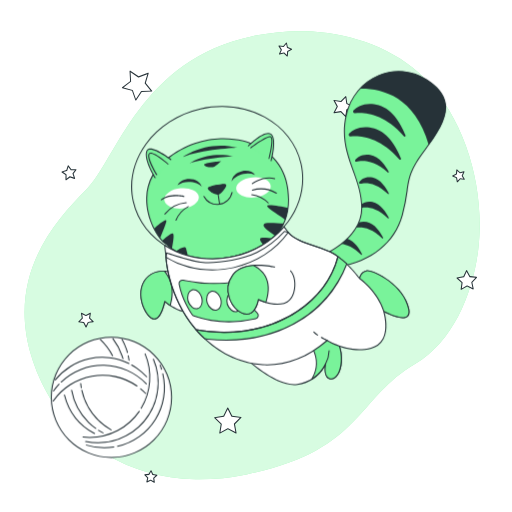
t = 0.00 s
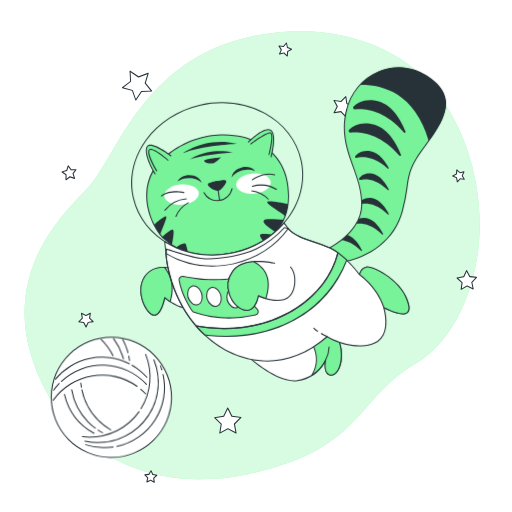
t = 0.28 s
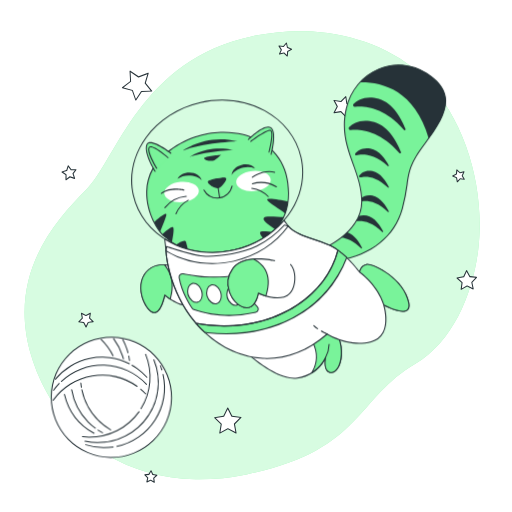
t = 0.47 s
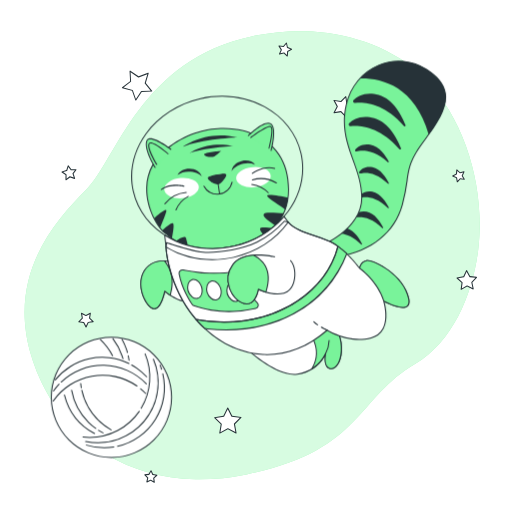
t = 0.75 s
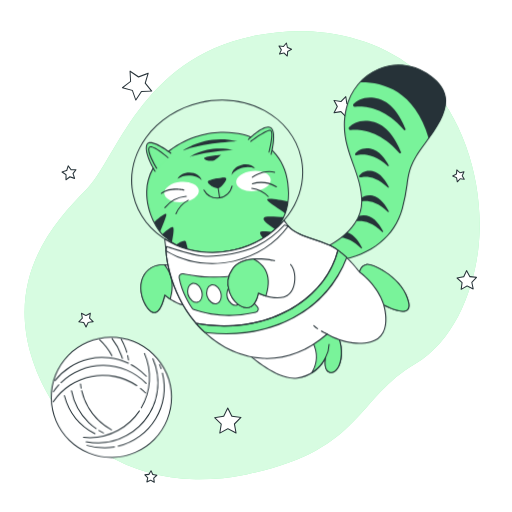
t = 1.03 s
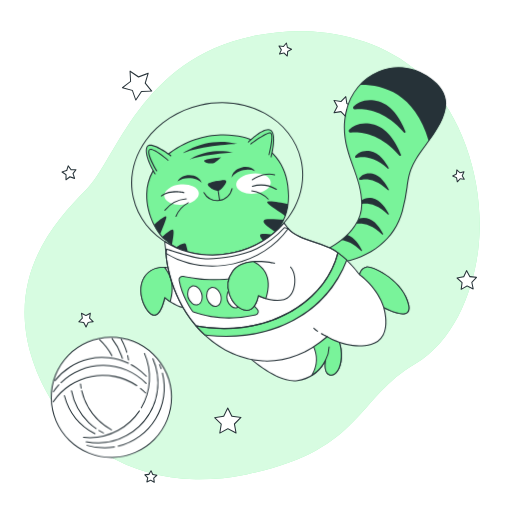
t = 1.22 s

The animated SVG that drew these frames (rendered in a browser with its animation timeline set to each time). Animation: 2 CSS @keyframes rules; one cycle of 1.50 s, repeats indefinitely.

<svg class="animated" id="freepik_stories-cat-astronaut" xmlns="http://www.w3.org/2000/svg" viewBox="0 0 500 500" version="1.1" xmlns:xlink="http://www.w3.org/1999/xlink" xmlns:svgjs="http://svgjs.com/svgjs"><style>svg#freepik_stories-cat-astronaut:not(.animated) .animable {opacity: 0;}svg#freepik_stories-cat-astronaut.animated #freepik--Cat--inject-47 {animation: 1.5s Infinite  linear floating;animation-delay: 0s;}svg#freepik_stories-cat-astronaut.animated #freepik--Yarn--inject-47 {animation: 1.5s Infinite  linear wind;animation-delay: 0s;}            @keyframes floating {                0% {                    opacity: 1;                    transform: translateY(0px);                }                50% {                    transform: translateY(-10px);                }                100% {                    opacity: 1;                    transform: translateY(0px);                }            }                    @keyframes wind {                0% {                    transform: rotate( 0deg );                }                25% {                    transform: rotate( 1deg );                }                75% {                    transform: rotate( -1deg );                }            }        </style><g id="freepik--background-simple--inject-47" class="animable" style="transform-origin: 246.23px 249.217px;"><path d="M467.05,243.37c-4.91,41.6-23.91,90-61.85,112.21-57.33,33.58-52.53,85.24-164.43,107.7A230.34,230.34,0,0,1,191.15,468a191.22,191.22,0,0,1-24.35-2c-71.12-10.39-119-59.83-136.54-119.5C7.16,268,53.3,216.62,83.88,185.66s53-127.41,162.81-150.35a222.84,222.84,0,0,1,51-4.85c39.08,1,81.7,13.79,111.2,40.58q3.31,3,6.46,6.24C456.34,119.36,473.76,186.64,467.05,243.37Z" style="fill: rgb(121, 243, 154); transform-origin: 246.23px 249.217px;" id="elyxp899z5hb" class="animable"></path><g id="elm77e3bfz1s"><path d="M467.05,243.37c-4.91,41.6-23.91,90-61.85,112.21-57.33,33.58-52.53,85.24-164.43,107.7A230.34,230.34,0,0,1,191.15,468a191.22,191.22,0,0,1-24.35-2c-71.12-10.39-119-59.83-136.54-119.5C7.16,268,53.3,216.62,83.88,185.66s53-127.41,162.81-150.35a222.84,222.84,0,0,1,51-4.85c39.08,1,81.7,13.79,111.2,40.58q3.31,3,6.46,6.24C456.34,119.36,473.76,186.64,467.05,243.37Z" style="fill: rgb(255, 255, 255); opacity: 0.7; transform-origin: 246.23px 249.217px;" class="animable"></path></g></g><g id="freepik--Stars--inject-47" class="animable" style="transform-origin: 262.961px 256.487px;"><polygon points="144.68 71.59 141.84 81.22 148.16 89.03 138.12 89.3 132.65 97.73 129.29 88.26 119.58 85.67 127.55 79.54 127.02 69.51 135.3 75.19 144.68 71.59" style="fill: rgb(255, 255, 255); transform-origin: 133.87px 83.62px;" id="elyaxrv0lch2i" class="animable"></polygon><path d="M132.65,98.23h-.06a.51.51,0,0,1-.41-.33l-3.27-9.22-9.46-2.53a.51.51,0,0,1-.36-.39.52.52,0,0,1,.19-.49l7.76-6-.52-9.77a.53.53,0,0,1,.25-.47.51.51,0,0,1,.53,0l8.07,5.53,9.13-3.51a.5.5,0,0,1,.52.1.49.49,0,0,1,.14.51l-2.77,9.38,6.16,7.6a.5.5,0,0,1-.37.82l-9.78.27L133.07,98A.48.48,0,0,1,132.65,98.23Zm-12-12.78,8.73,2.33a.48.48,0,0,1,.34.32l3,8.51L137.7,89a.51.51,0,0,1,.41-.23l9-.24-5.69-7a.51.51,0,0,1-.09-.46l2.56-8.66-8.44,3.24a.48.48,0,0,1-.46-.06l-7.45-5.1.48,9a.5.5,0,0,1-.2.42Z" style="fill: rgb(38, 50, 56); transform-origin: 133.875px 83.5929px;" id="elgrnn79m5w6j" class="animable"></path><polygon points="344.79 104.08 338.68 107.1 337.7 113.84 332.94 108.96 326.22 110.12 329.4 104.08 326.22 98.05 332.94 99.2 337.7 94.32 338.68 101.07 344.79 104.08" style="fill: rgb(255, 255, 255); transform-origin: 335.505px 104.08px;" id="elrcmgb2plx98" class="animable"></polygon><path d="M337.7,114.34a.48.48,0,0,1-.36-.15l-4.57-4.69-6.46,1.11a.5.5,0,0,1-.53-.73l3.05-5.8-3.05-5.8a.49.49,0,0,1,0-.52.5.5,0,0,1,.49-.2l6.46,1.11L337.34,94a.5.5,0,0,1,.85.27l.94,6.49,5.88,2.9a.49.49,0,0,1,.28.44.5.5,0,0,1-.28.45l-5.88,2.9-.94,6.49a.5.5,0,0,1-.34.4A.39.39,0,0,1,337.7,114.34Zm-4.76-5.88a.55.55,0,0,1,.36.15l4.05,4.16.83-5.74a.52.52,0,0,1,.28-.38l5.2-2.57-5.2-2.56a.54.54,0,0,1-.28-.38l-.83-5.74-4.05,4.15a.49.49,0,0,1-.44.15l-5.72-1,2.7,5.13a.49.49,0,0,1,0,.47l-2.7,5.13,5.72-1Z" style="fill: rgb(38, 50, 56); transform-origin: 335.498px 104.099px;" id="elhyua2b8hubh" class="animable"></path><polygon points="465.37 270.84 460.77 275.64 462.12 282.15 456.13 279.26 450.36 282.56 451.25 275.97 446.34 271.5 452.88 270.31 455.61 264.26 458.76 270.11 465.37 270.84" style="fill: rgb(255, 255, 255); transform-origin: 455.855px 273.41px;" id="ele9dteali5k5" class="animable"></polygon><path d="M450.36,283.06a.47.47,0,0,1-.28-.09.51.51,0,0,1-.22-.48l.86-6.33L446,271.87a.49.49,0,0,1-.14-.51.48.48,0,0,1,.39-.35l6.28-1.14,2.63-5.82a.47.47,0,0,1,.43-.29.5.5,0,0,1,.46.26l3,5.62,6.35.7a.51.51,0,0,1,.42.33.5.5,0,0,1-.11.51l-4.42,4.62,1.3,6.25a.49.49,0,0,1-.18.49.51.51,0,0,1-.53.06l-5.75-2.77L450.61,283A.59.59,0,0,1,450.36,283.06Zm-2.94-11.25,4.17,3.79a.51.51,0,0,1,.16.44l-.76,5.58,4.89-2.79a.52.52,0,0,1,.47,0l5.07,2.45-1.14-5.52a.5.5,0,0,1,.13-.45l3.89-4.07-5.6-.61a.52.52,0,0,1-.38-.26l-2.67-5-2.32,5.14a.49.49,0,0,1-.36.29Z" style="fill: rgb(38, 50, 56); transform-origin: 455.843px 273.41px;" id="elzvqly8njzls" class="animable"></path><polygon points="235.33 407.66 228.95 413.98 230.53 422.82 222.55 418.7 214.64 422.94 216.09 414.08 209.61 407.86 218.49 406.5 222.4 398.42 226.43 406.44 235.33 407.66" style="fill: rgb(255, 255, 255); transform-origin: 222.47px 410.68px;" id="elha2zw4cghjl" class="animable"></polygon><path d="M214.64,423.44a.43.43,0,0,1-.29-.1.48.48,0,0,1-.21-.48l1.41-8.6-6.29-6a.51.51,0,0,1,.27-.86l8.62-1.31,3.8-7.85a.49.49,0,0,1,.44-.28.51.51,0,0,1,.46.27l3.91,7.79,8.64,1.19a.5.5,0,0,1,.28.85l-6.19,6.13,1.53,8.58a.49.49,0,0,1-.19.49.51.51,0,0,1-.53,0l-7.74-4-7.69,4.12A.46.46,0,0,1,214.64,423.44Zm-3.95-15.24,5.74,5.52a.49.49,0,0,1,.15.44L215.29,422l7-3.76a.5.5,0,0,1,.46,0l7.08,3.66-1.41-7.84a.54.54,0,0,1,.15-.45l5.66-5.6-7.89-1.09a.47.47,0,0,1-.38-.27l-3.58-7.11-3.47,7.17a.5.5,0,0,1-.38.27Z" style="fill: rgb(38, 50, 56); transform-origin: 222.47px 410.7px;" id="elwevdbrqdhj" class="animable"></path><polygon points="88.24 305.9 87.45 310.72 90.98 314.1 86.15 314.84 84.03 319.24 81.83 314.88 76.99 314.22 80.46 310.78 79.59 305.97 83.94 308.21 88.24 305.9" style="fill: rgb(255, 255, 255); transform-origin: 83.985px 312.57px;" id="elnik1a5x39h8" class="animable"></polygon><path d="M84,319.74a.49.49,0,0,1-.45-.27l-2.08-4.13-4.58-.63a.5.5,0,0,1-.41-.34.49.49,0,0,1,.13-.51l3.28-3.25-.82-4.55a.5.5,0,0,1,.72-.53l4.11,2.11L88,305.46a.49.49,0,0,1,.52,0,.5.5,0,0,1,.21.49L88,310.54l3.34,3.2a.51.51,0,0,1-.27.86l-4.57.7-2,4.16a.51.51,0,0,1-.45.28Zm-6-5.88,3.84.52a.54.54,0,0,1,.38.28L84,318.11l1.68-3.48a.51.51,0,0,1,.38-.28l3.82-.59-2.79-2.68a.51.51,0,0,1-.15-.44l.63-3.82-3.42,1.83a.47.47,0,0,1-.46,0l-3.44-1.77.68,3.81a.48.48,0,0,1-.14.44Z" style="fill: rgb(38, 50, 56); transform-origin: 83.9714px 312.563px;" id="elylwwxjb1ei" class="animable"></path><polygon points="150.67 470.94 147.12 468.89 143.43 470.65 144.28 466.65 141.47 463.67 145.54 463.25 147.5 459.65 149.16 463.39 153.19 464.15 150.14 466.88 150.67 470.94" style="fill: rgb(255, 255, 255); transform-origin: 147.33px 465.295px;" id="el9quvoag8lhv" class="animable"></polygon><path d="M150.67,471.45a.55.55,0,0,1-.25-.07l-3.32-1.92-3.46,1.64a.49.49,0,0,1-.53-.06.5.5,0,0,1-.17-.49l.8-3.75L141.1,464a.5.5,0,0,1-.1-.52.48.48,0,0,1,.41-.32l3.81-.4,1.84-3.37a.55.55,0,0,1,.46-.26.5.5,0,0,1,.43.3l1.56,3.5,3.77.71a.49.49,0,0,1,.24.86l-2.85,2.56.49,3.8a.5.5,0,0,1-.49.57Zm-3.55-3.06a.52.52,0,0,1,.25.07L150,470l-.4-3.05a.52.52,0,0,1,.16-.44l2.3-2.06-3-.56a.52.52,0,0,1-.37-.29l-1.25-2.82L146,463.49a.53.53,0,0,1-.39.26l-3.07.32,2.12,2.23a.5.5,0,0,1,.13.45l-.64,3,2.78-1.33A.54.54,0,0,1,147.12,468.39Z" style="fill: rgb(38, 50, 56); transform-origin: 147.331px 465.29px;" id="eld9m0x9evup" class="animable"></path><polygon points="72.85 174.21 68.29 172.66 64.42 175.54 64.49 170.72 60.55 167.94 65.15 166.51 66.58 161.91 69.37 165.84 74.18 165.78 71.3 169.64 72.85 174.21" style="fill: rgb(255, 255, 255); transform-origin: 67.365px 168.725px;" id="elh4jaooak58f" class="animable"></polygon><path d="M64.42,176a.59.59,0,0,1-.22,0,.52.52,0,0,1-.28-.46L64,171l-3.72-2.63a.51.51,0,0,1-.2-.49.5.5,0,0,1,.34-.4l4.35-1.35,1.36-4.35a.47.47,0,0,1,.4-.34.47.47,0,0,1,.48.2l2.63,3.72,4.56-.06a.5.5,0,0,1,.4.8l-2.72,3.65,1.46,4.32a.48.48,0,0,1-.12.51.5.5,0,0,1-.51.12l-4.32-1.46-3.65,2.72A.45.45,0,0,1,64.42,176Zm-2.75-7.92,3.1,2.19a.51.51,0,0,1,.22.42l0,3.8,3-2.27a.47.47,0,0,1,.46-.07l3.6,1.22-1.22-3.61a.51.51,0,0,1,.07-.46l2.28-3.05-3.81.05a.47.47,0,0,1-.41-.21L66.76,163l-1.13,3.64a.5.5,0,0,1-.33.33Z" style="fill: rgb(38, 50, 56); transform-origin: 67.3868px 168.722px;" id="elmp9mj0r7jul" class="animable"></path><polygon points="453.39 175.06 449.33 174.53 446.59 177.58 445.84 173.55 442.1 171.89 445.7 169.93 446.12 165.86 449.1 168.67 453.1 167.82 451.34 171.52 453.39 175.06" style="fill: rgb(255, 255, 255); transform-origin: 447.745px 171.72px;" id="el88t3tvp1l17" class="animable"></polygon><path d="M446.59,178.08l-.13,0a.51.51,0,0,1-.36-.39l-.7-3.77-3.5-1.55a.5.5,0,0,1-.3-.44.49.49,0,0,1,.26-.46l3.37-1.83.39-3.81a.51.51,0,0,1,.33-.42.48.48,0,0,1,.51.1l2.79,2.64,3.75-.8a.48.48,0,0,1,.49.18.49.49,0,0,1,.06.52l-1.64,3.46,1.92,3.32a.53.53,0,0,1,0,.53.51.51,0,0,1-.48.22l-3.8-.5L447,177.91A.52.52,0,0,1,446.59,178.08Zm-3.36-6.24,2.82,1.26a.47.47,0,0,1,.28.36l.57,3L449,174.2a.48.48,0,0,1,.44-.16l3.05.4-1.54-2.67a.52.52,0,0,1,0-.47l1.32-2.78-3,.64a.49.49,0,0,1-.45-.12l-2.24-2.12-.32,3.06a.48.48,0,0,1-.25.39Z" style="fill: rgb(38, 50, 56); transform-origin: 447.75px 171.728px;" id="elh49xszhx49k" class="animable"></path><polygon points="272.95 52.77 274.75 48.72 272.43 44.94 276.85 45.4 279.72 42.02 280.65 46.36 284.75 48.06 280.91 50.28 280.57 54.7 277.27 51.74 272.95 52.77" style="fill: rgb(255, 255, 255); transform-origin: 278.59px 48.36px;" id="el8vlza40hluy" class="animable"></polygon><path d="M280.57,55.2a.5.5,0,0,1-.34-.13l-3.1-2.79-4.06,1a.52.52,0,0,1-.5-.16.51.51,0,0,1-.07-.53l1.69-3.81L272,45.2a.51.51,0,0,1,0-.53.52.52,0,0,1,.48-.23l4.15.43,2.7-3.17a.5.5,0,0,1,.87.22l.88,4.08,3.85,1.59a.5.5,0,0,1,.31.43.51.51,0,0,1-.25.47l-3.61,2.09-.32,4.16a.5.5,0,0,1-.32.42A.39.39,0,0,1,280.57,55.2Zm-3.3-4a.5.5,0,0,1,.33.12l2.55,2.29.26-3.41a.52.52,0,0,1,.25-.39l3-1.72-3.16-1.31a.5.5,0,0,1-.3-.35l-.71-3.35-2.22,2.6a.52.52,0,0,1-.44.18l-3.4-.36,1.79,2.92a.47.47,0,0,1,0,.46l-1.39,3.13,3.33-.8Z" style="fill: rgb(38, 50, 56); transform-origin: 278.583px 48.362px;" id="elrq03ifb6es" class="animable"></path></g><g id="freepik--Cat--inject-47" class="animable" style="transform-origin: 281.872px 222.644px;"><path d="M243.7,139.6s-38-15.71-78.13,13.64-16.12,74.83-5,83.92,26,22,67.75,13.29S281.74,219,281.74,195,271.82,150.35,243.7,139.6Z" style="fill: rgb(121, 243, 154); transform-origin: 212.491px 194.37px;" id="el52rlxg4uxw" class="animable"></path><path d="M203.25,253.83c-23,0-33.88-8.88-42.36-15.8l-.6-.48c-6.37-5.19-18.06-23.53-17.52-44.32.42-16.18,8-29.77,22.51-40.39,39.69-29.06,77.9-14,78.61-13.71,25.45,9.73,38.35,28.53,38.35,55.86,0,29.71-18.09,48.53-53.78,55.95A124.35,124.35,0,0,1,203.25,253.83Zm15-117.86c-14.31,0-33.15,3.62-52.34,17.67-14.25,10.43-21.69,23.76-22.1,39.62-.53,20.44,10.91,38.43,17.16,43.51l.59.49c10.95,8.94,26,21.18,66.74,12.7,35.15-7.31,53-25.8,53-55,0-26.88-12.69-45.36-37.71-54.93h0C243.32,140,233.27,136,218.21,136Z" style="fill: rgb(38, 50, 56); transform-origin: 212.496px 194.402px;" id="el2f59df14q4c" class="animable"></path><path d="M260.94,201.67c1.61,3,12.82,9.17,17.6,13.06A53,53,0,0,0,281.26,203C273.29,201.37,259.43,198.9,260.94,201.67Z" style="fill: rgb(38, 50, 56); transform-origin: 271.043px 207.575px;" id="elcfumtnl524d" class="animable"></path><path d="M257.42,219.28c-1,2.76,7.14,7.86,11.63,11.07a45.32,45.32,0,0,0,8-12.06C270.82,218.28,258.49,216.33,257.42,219.28Z" style="fill: rgb(38, 50, 56); transform-origin: 267.193px 223.999px;" id="el30j0idwpnh3" class="animable"></path><path d="M253.9,233.71c.13,1.39,1.75,3.59,3.77,5.85a56.56,56.56,0,0,0,8.8-6.64C261.09,232.26,253.67,231.18,253.9,233.71Z" style="fill: rgb(38, 50, 56); transform-origin: 260.182px 235.838px;" id="el1jq2pi8mugr" class="animable"></path><path d="M171.74,245.36a51.92,51.92,0,0,0,11.93,5.31c-.59-2.47-1.3-5.39-1.95-7.8C180.81,239.43,175.58,242.84,171.74,245.36Z" style="fill: rgb(38, 50, 56); transform-origin: 177.705px 246.042px;" id="el7mr4g2en04e" class="animable"></path><path d="M158.33,235a21.44,21.44,0,0,0,2.28,2.18c2.22,1.81,4.58,3.76,7.27,5.67.7-4.25,2-10.33,1.52-13.69C168.89,225.28,162.18,231.93,158.33,235Z" style="fill: rgb(38, 50, 56); transform-origin: 163.917px 235.414px;" id="el4r3xc535wf" class="animable"></path><path d="M156.36,232.65c1.53-4.49,5-11.83,6-16.19,1.1-4.68-7.92,3.14-11.91,6.76A58.88,58.88,0,0,0,156.36,232.65Z" style="fill: rgb(38, 50, 56); transform-origin: 156.451px 223.829px;" id="elzg2zvd0v57" class="animable"></path><g id="el5g4a9otl26o"><ellipse cx="247.49" cy="183.02" rx="16.91" ry="9.92" style="fill: rgb(255, 255, 255); transform-origin: 247.49px 183.02px; transform: rotate(-5.34deg);" class="animable"></ellipse></g><g id="eltls4aed43l"><ellipse cx="177.3" cy="193.7" rx="16.91" ry="9.92" style="fill: rgb(255, 255, 255); transform-origin: 177.3px 193.7px; transform: rotate(-5.34deg);" class="animable"></ellipse></g><path d="M166.81,155.72s-21.08-16.12-23.56-7.85,8.26,25.63,8.26,25.63" style="fill: rgb(121, 243, 154); transform-origin: 154.844px 159.505px;" id="el6sxwsigwi14" class="animable"></path><path d="M151.51,174a.5.5,0,0,1-.42-.24c-.44-.72-10.84-17.65-8.32-26a3.5,3.5,0,0,1,2.35-2.48c6.11-2,21.35,9.59,22,10.08a.5.5,0,0,1-.6.8c-.16-.12-15.46-11.74-21.09-9.93a2.51,2.51,0,0,0-1.69,1.82c-2.39,8,8.1,25.05,8.21,25.22a.51.51,0,0,1-.16.69A.53.53,0,0,1,151.51,174Z" style="fill: rgb(38, 50, 56); transform-origin: 154.848px 159.526px;" id="elvzimen53h7h" class="animable"></path><path d="M242.46,142.49s15.71-15.71,21.92-11.57.41,26,.41,26" style="fill: rgb(121, 243, 154); transform-origin: 254.855px 143.573px;" id="elk52ax2jiur" class="animable"></path><path d="M264.79,157.46a.3.3,0,0,1-.13,0,.48.48,0,0,1-.35-.61c.05-.21,5.62-21.61-.21-25.5S243,142.69,242.82,142.85a.5.5,0,1,1-.71-.71c.65-.66,16.08-15.95,22.54-11.64s.86,25.68.62,26.59A.5.5,0,0,1,264.79,157.46Z" style="fill: rgb(38, 50, 56); transform-origin: 254.857px 143.601px;" id="elocw4xhf2qes" class="animable"></path><path d="M153.08,170.59s-9.67-15.58-7.53-20.15,18.54,9.67,18.54,9.67" style="fill: rgb(121, 243, 154); transform-origin: 154.665px 160.063px;" id="eltupepxmr928" class="animable"></path><path d="M153.08,171.09a.52.52,0,0,1-.43-.24c-.4-.64-9.79-15.87-7.55-20.62a2,2,0,0,1,1.45-1.13c4.4-.93,16.5,9.45,17.87,10.63a.5.5,0,0,1-.66.76c-3.6-3.13-13.69-11.11-17-10.41a1,1,0,0,0-.75.57c-1.67,3.55,4.84,15.41,7.49,19.68a.49.49,0,0,1-.16.68A.5.5,0,0,1,153.08,171.09Z" style="fill: rgb(38, 50, 56); transform-origin: 154.674px 160.066px;" id="el5nmhi9krf35" class="animable"></path><path d="M245,144.26S260,133,264,133.51s-1.34,21.23-1.34,21.23" style="fill: rgb(121, 243, 154); transform-origin: 255.243px 144.117px;" id="elw2pjhny61g" class="animable"></path><path d="M262.69,155.24l-.12,0a.5.5,0,0,1-.36-.61c1.23-4.74,4-17.61,2.26-20.25a.71.71,0,0,0-.5-.35c-3.14-.43-14.57,7.55-18.71,10.65a.5.5,0,0,1-.6-.8c1.56-1.17,15.33-11.38,19.44-10.84a1.7,1.7,0,0,1,1.2.78c2.34,3.49-1.66,19.28-2.13,21.06A.49.49,0,0,1,262.69,155.24Z" style="fill: rgb(38, 50, 56); transform-origin: 255.246px 144.13px;" id="el9p5uvytc3lr" class="animable"></path><path d="M216.17,180.29c-5.06.42-12.85,2.19-12.85,3.46,0,2.15,7.79,7,10.74,5.38s7.25-7.78,6.18-8.6C219.76,180.16,218.18,180.12,216.17,180.29Z" style="fill: rgb(38, 50, 56); transform-origin: 211.864px 184.824px;" id="elciu6sr7qbu" class="animable"></path><path d="M212.59,190a12.56,12.56,0,0,1-5.75-1.95c-2-1.15-4-2.87-4-4.25,0-2.16,10.37-3.71,13.31-4h0c3.58-.3,4.21.19,4.42.34a1,1,0,0,1,.35,1c-.15,1.93-3.86,7-6.6,8.47A3.62,3.62,0,0,1,212.59,190Zm3.62-9.16h0c-5.5.46-12,2.17-12.4,3,0,.58,1.33,2,3.54,3.33,2.67,1.58,5.27,2.2,6.47,1.55,2.84-1.55,6.4-7,6.08-7.81,0,0-.29-.19-1.71-.19C217.69,180.69,217,180.72,216.21,180.79Z" style="fill: rgb(38, 50, 56); transform-origin: 211.892px 184.853px;" id="el30ebusczfio" class="animable"></path><path d="M184.38,177.57c5.4,0,10.1,1.89,12.58,4.67-1-4.32-6-7.62-12.05-7.62-5.38,0-9.93,2.6-11.57,6.21A18.66,18.66,0,0,1,184.38,177.57Z" style="fill: rgb(38, 50, 56); transform-origin: 185.15px 178.43px;" id="el6bsnng7jd5k" class="animable"></path><path d="M237.57,169.91c-5.28,1.15-9.47,4-11.29,7.24,0-4.43,4.22-8.72,10.14-10,5.25-1.15,10.26.42,12.63,3.59A18.69,18.69,0,0,0,237.57,169.91Z" style="fill: rgb(38, 50, 56); transform-origin: 237.665px 171.962px;" id="el3oaqt8rjnyd" class="animable"></path><path d="M212.18,200.1a15.25,15.25,0,0,1-13.5-8.12.5.5,0,0,1,.21-.68.49.49,0,0,1,.67.21,14.29,14.29,0,0,0,26.61-3.8.49.49,0,0,1,.59-.39.5.5,0,0,1,.39.59A15.33,15.33,0,0,1,212.18,200.1Z" style="fill: rgb(38, 50, 56); transform-origin: 212.89px 193.704px;" id="elavbdakzl4ft" class="animable"></path><path d="M214.46,199.86a.49.49,0,0,1-.49-.42l-1.52-10a.5.5,0,1,1,1-.15l1.53,10a.51.51,0,0,1-.42.57Z" style="fill: rgb(38, 50, 56); transform-origin: 213.714px 194.36px;" id="elpcgh556hp7q" class="animable"></path><path d="M157.53,195.6a.5.5,0,0,1-.3-.9c9-6.73,21.93-3.48,22.48-3.33a.5.5,0,1,1-.25,1c-.13,0-13-3.27-21.63,3.17A.47.47,0,0,1,157.53,195.6Z" style="fill: rgb(38, 50, 56); transform-origin: 168.566px 193.03px;" id="elbyr0z3zf9a" class="animable"></path><path d="M161,209.53a.53.53,0,0,1-.31-.11.51.51,0,0,1-.09-.7,30,30,0,0,1,21.24-11.41h0a.5.5,0,0,1,0,1,29,29,0,0,0-20.46,11A.51.51,0,0,1,161,209.53Z" style="fill: rgb(38, 50, 56); transform-origin: 171.42px 203.42px;" id="elqp98kgvqig" class="animable"></path><path d="M171.82,215.52l-.18,0a.5.5,0,0,1-.28-.65,26.66,26.66,0,0,1,12.32-13.66.5.5,0,0,1,.42.9,26.22,26.22,0,0,0-11.81,13.13A.51.51,0,0,1,171.82,215.52Z" style="fill: rgb(38, 50, 56); transform-origin: 177.831px 208.352px;" id="el49u425guznp" class="animable"></path><path d="M246.4,179.81a.49.49,0,0,1-.41-.21.51.51,0,0,1,.11-.7c.46-.32,11.35-8,22.19-4.93a.5.5,0,1,1-.28,1c-10.36-2.92-21.22,4.71-21.32,4.79A.52.52,0,0,1,246.4,179.81Z" style="fill: rgb(38, 50, 56); transform-origin: 257.284px 176.53px;" id="el782k2e1sw5i" class="animable"></path><path d="M269.89,189.2a.5.5,0,0,1-.26-.08,29,29,0,0,0-23.06-3,.5.5,0,0,1-.64-.3.51.51,0,0,1,.31-.64,30,30,0,0,1,23.91,3.05.51.51,0,0,1,.17.69A.52.52,0,0,1,269.89,189.2Z" style="fill: rgb(38, 50, 56); transform-origin: 258.147px 186.578px;" id="elsvj7agwhuyi" class="animable"></path><path d="M261.94,198.67a.52.52,0,0,1-.37-.16,26.24,26.24,0,0,0-15.73-8,.5.5,0,0,1-.46-.53.52.52,0,0,1,.53-.47,26.75,26.75,0,0,1,16.39,8.35.49.49,0,0,1,0,.7A.51.51,0,0,1,261.94,198.67Z" style="fill: rgb(38, 50, 56); transform-origin: 253.913px 194.091px;" id="elm2aobmqoczm" class="animable"></path><path d="M178.05,153.59s22.77-17.17,53.75-9.34C231.8,144.25,196.34,145.75,178.05,153.59Z" style="fill: rgb(38, 50, 56); transform-origin: 204.925px 147.897px;" id="el1pu39dbfkqa" class="animable"></path><path d="M185.14,159.56s16.05-12.32,42.55-7.09C227.69,152.47,197.46,154.71,185.14,159.56Z" style="fill: rgb(38, 50, 56); transform-origin: 206.415px 155.368px;" id="elpucr5lxl6jb" class="animable"></path><path d="M215.75,157.32s-16.43,1.49-16.43,3.36,6.72,3.36,9.34,2.24S215.75,157.32,215.75,157.32Z" style="fill: rgb(38, 50, 56); transform-origin: 207.535px 160.313px;" id="elp387ojj5d3b" class="animable"></path><path d="M207.35,253.32a87.25,87.25,0,0,1-41.9-10.46c-18.68-10.19-31.37-26.48-35.75-45.88s.07-39.56,12.55-56.79,31.44-29.42,53.43-34.39,44.38-2.1,63,8.08,31.37,26.48,35.75,45.88-.07,39.56-12.55,56.79S250.47,246,228.47,250.94A95.93,95.93,0,0,1,207.35,253.32Zm9.46-148.9a95.29,95.29,0,0,0-20.91,2.35c-21.75,4.92-40.52,17-52.84,34s-16.71,36.88-12.39,56,16.84,35.17,35.25,45.22,40.58,12.9,62.33,8,40.53-17,52.85-34,16.7-36.87,12.39-56-16.84-35.17-35.26-45.22A86.25,86.25,0,0,0,216.81,104.42Z" style="fill: rgb(38, 50, 56); transform-origin: 212.065px 178.371px;" id="elpt7t79sn23t" class="animable"></path><path d="M240,349.94s29.87,28.37,50.4,25.38A36.17,36.17,0,0,0,318,355.17s-2.61,12.31,3.73,14.55,13.44-8.21,11.2-25.38-14.56-19-14.56-19,18.29,4.48-27.62,16.05S240,349.94,240,349.94Z" style="fill: rgb(255, 255, 255); transform-origin: 286.676px 350.44px;" id="el93x6zj4y5u" class="animable"></path><path d="M287.23,376.05c-20.22,0-46.4-24.64-47.56-25.75a.5.5,0,0,1,.58-.8c.28.13,6.22,2.51,50.41-8.63,26.84-6.77,30.85-10.86,30.84-12.7,0-1.3-2.32-2.16-3.22-2.38a.5.5,0,0,1,.2-1c.13,0,12.72,2.12,15,19.47,1.73,13.31-2,21.58-5.79,24.62a6.17,6.17,0,0,1-6.07,1.3c-4.74-1.68-4.85-8.32-4.48-12.23a37,37,0,0,1-26.64,17.85A23.24,23.24,0,0,1,287.23,376.05ZM241.6,350.72c5.86,5.24,31,26.69,48.73,24.11A36,36,0,0,0,317.57,355a.5.5,0,0,1,.95.3c0,.12-2.45,11.91,3.41,14a5.16,5.16,0,0,0,5.11-1.12c3.84-3.11,7-11.65,5.43-23.73-1.37-10.49-6.49-15.13-10.17-17.13a2.2,2.2,0,0,1,.2.9c0,3.83-10.32,8.31-31.6,13.67C257.26,350.32,245.52,351,241.6,350.72Zm-1.59-.78h0Z" style="fill: rgb(38, 50, 56); transform-origin: 286.719px 350.415px;" id="elk187c0ukmog" class="animable"></path><path d="M318.4,325.3s14.41,3.53-14.46,12.42c4.57,7.58,8.5,19.49.55,32.53A36,36,0,0,0,318,355.17s-2.61,12.31,3.73,14.55,13.44-8.21,11.2-25.38S318.4,325.3,318.4,325.3Z" style="fill: rgb(121, 243, 154); transform-origin: 318.646px 347.775px;" id="eld3uo18rc17" class="animable"></path><path d="M304.49,370.75a.5.5,0,0,1-.42-.76c7.78-12.77,4-24.46-.55-32a.47.47,0,0,1,0-.43.46.46,0,0,1,.32-.3c15.49-4.77,17.74-7.75,17.7-9.1s-2.33-2.14-3.22-2.35a.5.5,0,0,1,.2-1c.13,0,12.72,2.12,15,19.47,1.73,13.31-2,21.58-5.79,24.62a6.17,6.17,0,0,1-6.07,1.3c-4.72-1.67-4.85-8.25-4.49-12.17a37.32,37.32,0,0,1-12.35,12.64A.53.53,0,0,1,304.49,370.75ZM318,354.67a.39.39,0,0,1,.15,0,.51.51,0,0,1,.34.58c0,.12-2.45,11.91,3.41,14a5.14,5.14,0,0,0,5.11-1.13c3.84-3.1,7-11.64,5.43-23.72-1.37-10.5-6.49-15.13-10.18-17.14a2.17,2.17,0,0,1,.21.85c.08,2.9-5.74,6.14-17.8,9.9,4.32,7.43,7.74,18.49,1.27,30.66a35.69,35.69,0,0,0,11.6-13.7A.49.49,0,0,1,318,354.67Z" style="fill: rgb(38, 50, 56); transform-origin: 318.712px 347.776px;" id="el6rrfw3v4z36" class="animable"></path><path d="M318,355.67a.5.5,0,0,1-.26-.08.5.5,0,0,1-.17-.69,28.36,28.36,0,0,0,3.29-12.45.49.49,0,0,1,.52-.48.51.51,0,0,1,.48.53,29.17,29.17,0,0,1-3.43,12.93A.52.52,0,0,1,318,355.67Z" style="fill: rgb(38, 50, 56); transform-origin: 319.678px 348.82px;" id="elq3wv2ab3txg" class="animable"></path><path d="M168.34,266s-17.92-6-27.25,8.21,1.49,36.21,9,37.33,10.82-17.17,10.82-17.17,15.31,13.44,26.13,9.33" style="fill: rgb(255, 255, 255); transform-origin: 162.258px 288.166px;" id="elio5j46wueaj" class="animable"></path><path d="M150.71,312A4.71,4.71,0,0,1,150,312c-3.3-.49-7.18-4.71-9.88-10.75-3.4-7.62-5-18.81.58-27.34,9.44-14.35,27.65-8.48,27.83-8.42a.5.5,0,0,1,.31.64.49.49,0,0,1-.63.31c-.17-.05-17.66-5.68-26.67,8-5.4,8.19-3.8,19-.5,26.38,2.52,5.65,6.18,9.74,9.11,10.18,6.92,1,10.23-16.59,10.26-16.77a.51.51,0,0,1,.33-.38.48.48,0,0,1,.49.09c.16.14,15.2,13.2,25.63,9.24a.51.51,0,0,1,.64.29.5.5,0,0,1-.29.65c-9.83,3.72-22.89-6.32-26-8.87C160.45,298.79,157.2,312,150.71,312Z" style="fill: rgb(38, 50, 56); transform-origin: 162.283px 288.132px;" id="elzmcq7apa8xq" class="animable"></path><path d="M160.56,264.72c-6-.19-14.13,1.33-19.47,9.44-9.33,14.19,1.49,36.21,9,37.33s10.82-17.17,10.82-17.17a55.09,55.09,0,0,0,5.33,4C171.56,280.88,164.8,269.65,160.56,264.72Z" style="fill: rgb(121, 243, 154); transform-origin: 152.836px 288.122px;" id="el7ova635ux4h" class="animable"></path><path d="M150.71,312A4.71,4.71,0,0,1,150,312c-3.3-.49-7.18-4.71-9.88-10.75-3.4-7.62-5-18.81.58-27.34,5.48-8.33,13.84-9.87,19.9-9.67a.52.52,0,0,1,.37.17c4.46,5.19,11.14,16.52,5.74,34.05a.52.52,0,0,1-.31.32.48.48,0,0,1-.45-.05,57.52,57.52,0,0,1-4.72-3.47C160.45,298.78,157.2,312,150.71,312Zm8.93-46.84c-5.71,0-13.17,1.7-18.13,9.24-5.4,8.19-3.8,19-.5,26.38,2.52,5.65,6.18,9.74,9.11,10.18,6.92,1,10.23-16.59,10.26-16.77a.49.49,0,0,1,.33-.38.48.48,0,0,1,.49.09,52.58,52.58,0,0,0,4.71,3.56c4.85-16.52-1.32-27.24-5.59-32.29Z" style="fill: rgb(38, 50, 56); transform-origin: 152.878px 288.119px;" id="elcggdu1ttapg" class="animable"></path><path d="M312.81,250.19s40.45-15.46,40.45-47.16-23.6-53.34-15.17-90.45,48-54.11,78.36-34.79,19.38,41-1.68,68.81S401.29,179.07,392.86,210s-35.39,46.39-62.36,50.25C330.5,260.24,319.55,249.42,312.81,250.19Z" style="fill: rgb(121, 243, 154); transform-origin: 373.994px 164.998px;" id="elcbhnwosmbft" class="animable"></path><path d="M330.51,260.74a.52.52,0,0,1-.36-.14c-.1-.11-10.88-10.65-17.28-9.91a.5.5,0,0,1-.24-1c.4-.15,40.13-15.7,40.13-46.69,0-13.22-4.05-24.45-8.34-36.33-5.77-16-11.74-32.56-6.82-54.23C341.75,94.2,353.55,79.84,370,73.09a50.32,50.32,0,0,1,46.74,4.28c10.94,7,17,14.53,18.55,23.12,2.4,13.31-6.31,28.18-20.1,46.41-14.13,18.66-15.32,27-17.13,39.59a176.36,176.36,0,0,1-4.7,23.63c-7.39,27.12-30.85,46-62.76,50.62Zm-15.49-11c6.33,1.12,14.32,8.63,15.66,9.92,31.38-4.58,54.44-23.2,61.7-49.85a178.61,178.61,0,0,0,4.67-23.51c1.83-12.76,3-21.19,17.32-40,13.64-18,22.25-32.68,19.92-45.63-1.49-8.3-7.41-15.64-18.11-22.46A49.35,49.35,0,0,0,370.36,74c-16.12,6.63-27.71,20.73-31.78,38.68-4.86,21.38,1.06,37.8,6.78,53.67,4.13,11.44,8.4,23.27,8.4,36.67C353.76,230.56,323.27,246.09,315,249.79Z" style="fill: rgb(38, 50, 56); transform-origin: 373.962px 164.989px;" id="elbaqrmfhjn2" class="animable"></path><path d="M418.64,141.39c18.42-25.35,26.23-45.49-2.19-63.6-21.9-14-48.63-9-65,8.86C371.54,86.13,404.75,93.16,418.64,141.39Z" style="fill: rgb(38, 50, 56); transform-origin: 393.311px 105.552px;" id="elgs6d13678ph" class="animable"></path><path d="M346.74,110.56c8.61-1.09,27.83-.27,47.61,22.4a.93.93,0,0,0,1.57-1c-3.38-8.45-11.69-25.1-26.06-29.21-12.52-3.58-20.44,1-24.51,4.82A1.71,1.71,0,0,0,346.74,110.56Z" style="fill: rgb(38, 50, 56); transform-origin: 370.405px 117.421px;" id="eljuwuc9eplh" class="animable"></path><path d="M342.37,133.22c8.61-1.09,27.82-.26,47.6,22.4a.93.93,0,0,0,1.57-.94c-3.37-8.46-11.68-25.11-26.05-29.21-12.52-3.58-20.45,1-24.51,4.82A1.7,1.7,0,0,0,342.37,133.22Z" style="fill: rgb(38, 50, 56); transform-origin: 366.018px 140.056px;" id="el3wk78l33kpj" class="animable"></path><path d="M348,157.87c5.17-1.31,16.94-2.2,30.69,10.51a.57.57,0,0,0,.88-.7c-2.68-5-9-14.83-18.06-16.34-7.89-1.32-12.37,2.15-14.57,4.79A1.07,1.07,0,0,0,348,157.87Z" style="fill: rgb(38, 50, 56); transform-origin: 363.161px 159.788px;" id="elzugpzmygd1" class="animable"></path><path d="M351.77,179.39c4.55-1.19,14.92-1.95,27.13,10a.51.51,0,0,0,.77-.65c-2.4-4.72-8-13.9-16-15.38-7-1.28-10.9,1.93-12.82,4.39A1,1,0,0,0,351.77,179.39Z" style="fill: rgb(38, 50, 56); transform-origin: 365.175px 181.292px;" id="elhbudtawkz8e" class="animable"></path><path d="M379.67,212.61c-2.4-4.72-8-13.9-16-15.38-4.87-.89-8.25.4-10.5,2.1.07,1.19.11,2.38.11,3.59,5.1-.89,14.63-.45,25.65,10.34A.51.51,0,0,0,379.67,212.61Z" style="fill: rgb(38, 50, 56); transform-origin: 366.446px 205.143px;" id="el429u4qdemxf" class="animable"></path><path d="M352.65,248.66a.51.51,0,0,0,.78-.65c-2.22-4.36-7.18-12.49-14.21-14.89a71.22,71.22,0,0,1-5.8,5.08C338.57,238.85,345.28,241.43,352.65,248.66Z" style="fill: rgb(38, 50, 56); transform-origin: 343.469px 240.964px;" id="elotg2qt3wuip" class="animable"></path><path d="M358.07,216.72a13.93,13.93,0,0,0-7.7.55,41.61,41.61,0,0,1-2.59,5.12c5.12-.87,14.6-.37,25.55,10.36.42.42,1.05-.11.78-.65C371.7,227.38,366.08,218.19,358.07,216.72Z" style="fill: rgb(38, 50, 56); transform-origin: 360.978px 224.659px;" id="elanu991kzfag" class="animable"></path><path d="M162.1,251.16s1.77,46.32,38.72,80.49c31.25,28.9,78,36.21,118.7.74,0,0,20.91,13.44,42.93,7.47S374.77,304,374.77,304s27.81,15.26,24.37-2.29C394.5,278.1,364,263.34,358,264.46s-6.72,7.46-6.72,7.46-13.81-19-29.11-26.13S290.89,237.38,281.5,227l-3.79-1a93,93,0,0,1-26.87,20.53c-16.05,7.84-41.06,10.82-52.64,9.7s-35.46-9.33-35.46-9.33Z" style="fill: rgb(255, 255, 255); transform-origin: 280.767px 291.126px;" id="elfrstoggevd" class="animable"></path><path d="M260.47,356.75c-1.29,0-2.57,0-3.86-.09-20.07-1-40-9.73-56.13-24.65-36.68-33.91-38.87-80.37-38.88-80.84v-.09l.65-4.25a.49.49,0,0,1,.23-.35.52.52,0,0,1,.42,0c.24.08,24,8.2,35.35,9.3,11.12,1.08,36.16-1.74,52.37-9.65a93.14,93.14,0,0,0,26.71-20.41.5.5,0,0,1,.51-.16l3.8,1a.61.61,0,0,1,.24.15c6,6.65,15,9.58,24.48,12.69a141.2,141.2,0,0,1,16,6c13.36,6.19,25.7,21.57,28.65,25.41.54-2,2.2-5.91,6.88-6.79,6.27-1.18,37.11,14,41.75,37.68.73,3.76.12,6.4-1.83,7.83-5.21,3.8-18.36-2.47-22.21-4.45,1.08,3.91,4,16.82-1.07,26.23a18.41,18.41,0,0,1-11.94,9.09c-20.5,5.56-40.26-5.68-43-7.33C301.59,348.59,281.24,356.75,260.47,356.75ZM162.6,251.18c.08,1.7,2.7,46.95,38.56,80.1,26.61,24.61,73.49,39.56,118,.74a.48.48,0,0,1,.59,0c.21.14,21,13.25,42.53,7.41a17.43,17.43,0,0,0,11.32-8.6c5.74-10.61.71-26.44.66-26.6a.48.48,0,0,1,.15-.54.5.5,0,0,1,.56-.05c.17.09,16.7,9.08,22.2,5.07,1.61-1.18,2.09-3.48,1.43-6.83-4.53-23.12-34.44-38-40.58-36.88-5.53,1-6.28,6.79-6.31,7a.5.5,0,0,1-.37.42.48.48,0,0,1-.53-.19c-.14-.18-13.92-19-28.92-26a142.83,142.83,0,0,0-15.88-5.91c-9.57-3.13-18.61-6.09-24.82-12.86l-3.35-.9A94.63,94.63,0,0,1,251.06,247c-16.37,8-41.67,10.83-52.91,9.75-10.5-1-31.3-7.92-35-9.16Z" style="fill: rgb(38, 50, 56); transform-origin: 280.769px 291.147px;" id="elmwd8pz4ld28" class="animable"></path><path d="M178.85,273.59c8.72,1.93,28.9,5.3,51.38,1.64a3.28,3.28,0,0,1,3.63,2.27,68,68,0,0,0,17.36,28.2,3.26,3.26,0,0,1-1.52,5.53c-10.76,2.55-34.66,6.25-60.39-2.67a3.28,3.28,0,0,1-1.63-1.26c-2.3-3.38-10.26-15.86-12.77-30A3.27,3.27,0,0,1,178.85,273.59Z" style="fill: rgb(121, 243, 154); transform-origin: 213.547px 293.858px;" id="elp0k2nbvcfgc" class="animable"></path><path d="M223.73,314.73a105.42,105.42,0,0,1-34.58-5.7,3.82,3.82,0,0,1-1.89-1.45c-2.37-3.5-10.32-16-12.84-30.16a3.76,3.76,0,0,1,4.54-4.31h0c7.81,1.72,28.44,5.33,51.19,1.63a3.75,3.75,0,0,1,4.18,2.61,67.94,67.94,0,0,0,17.23,28,3.77,3.77,0,0,1-1.74,6.39A114.36,114.36,0,0,1,223.73,314.73ZM178.14,274a2.79,2.79,0,0,0-1.93.77,2.69,2.69,0,0,0-.81,2.45c2.49,14,10.34,26.32,12.69,29.78a2.71,2.71,0,0,0,1.39,1.06c25.2,8.74,48.48,5.42,60.11,2.67a2.77,2.77,0,0,0,1.28-4.69,68.87,68.87,0,0,1-17.49-28.41,2.78,2.78,0,0,0-3.07-1.93,141.06,141.06,0,0,1-51.57-1.64A3.05,3.05,0,0,0,178.14,274Z" style="fill: rgb(38, 50, 56); transform-origin: 213.543px 293.873px;" id="eldcgv6b5wgwj" class="animable"></path><g id="els3mxrqu2feq"><ellipse cx="190.37" cy="292.17" rx="6.78" ry="9.52" style="fill: rgb(255, 255, 255); transform-origin: 190.37px 292.17px; transform: rotate(-17.17deg);" class="animable"></ellipse></g><path d="M191.71,302a7.07,7.07,0,0,1-4.24-1.57A12.89,12.89,0,0,1,183.33,287a6.44,6.44,0,0,1,4.08-4.4c3.84-1.19,8.29,2.14,9.92,7.42h0c1.63,5.28-.17,10.54-4,11.72A5.27,5.27,0,0,1,191.71,302ZM189,283.36a4.58,4.58,0,0,0-1.32.19,5.5,5.5,0,0,0-3.43,3.76,11.89,11.89,0,0,0,3.8,12.31,5.48,5.48,0,0,0,4.95,1.17c3.31-1,4.81-5.72,3.34-10.47C195.1,286.19,192,283.36,189,283.36Z" style="fill: rgb(38, 50, 56); transform-origin: 190.384px 292.179px;" id="elc7p5okrh4zf" class="animable"></path><path d="M215.41,291.6c1.55,5-.09,10-3.67,11.09s-7.74-2.07-9.29-7.09.1-10,3.67-11.1S213.86,286.57,215.41,291.6Z" style="fill: rgb(255, 255, 255); transform-origin: 208.931px 293.594px;" id="els0oc2snhyp" class="animable"></path><path d="M210.27,303.42a7,7,0,0,1-4.24-1.58,12.91,12.91,0,0,1-4.14-13.41A6.43,6.43,0,0,1,206,284c3.83-1.19,8.28,2.14,9.91,7.42h0c1.63,5.28-.16,10.54-4,11.72A5.59,5.59,0,0,1,210.27,303.42Zm-2.68-18.64a4.65,4.65,0,0,0-1.32.2,5.48,5.48,0,0,0-3.43,3.76,11.91,11.91,0,0,0,3.8,12.31,5.49,5.49,0,0,0,5,1.17c3.3-1,4.8-5.72,3.34-10.47C213.66,287.62,210.56,284.78,207.59,284.78Z" style="fill: rgb(38, 50, 56); transform-origin: 208.958px 293.589px;" id="elflfz9zwem6" class="animable"></path><g id="elqyrs0s4p63b"><ellipse cx="228.69" cy="295.03" rx="6.78" ry="9.52" style="fill: rgb(255, 255, 255); transform-origin: 228.69px 295.03px; transform: rotate(-17.17deg);" class="animable"></ellipse></g><path d="M230,304.84a7,7,0,0,1-4.23-1.57,12.9,12.9,0,0,1-4.15-13.42,6,6,0,0,1,9.94-3.07,12.18,12.18,0,0,1,4.06,6.1h0a12.21,12.21,0,0,1,.09,7.32,6.45,6.45,0,0,1-4.09,4.4A5.58,5.58,0,0,1,230,304.84Zm-2.67-18.63a4.61,4.61,0,0,0-1.33.2,5.48,5.48,0,0,0-3.43,3.76,11.91,11.91,0,0,0,3.8,12.31,5,5,0,0,0,8.39-2.59,11.19,11.19,0,0,0-.09-6.72h0a11.18,11.18,0,0,0-3.71-5.59A6.05,6.05,0,0,0,227.35,286.21Z" style="fill: rgb(38, 50, 56); transform-origin: 228.68px 295.006px;" id="elccvxeq6mdod" class="animable"></path><path d="M310.07,327.7a.51.51,0,0,1-.28-.09,21.66,21.66,0,0,1-3.7-3.09.5.5,0,1,1,.74-.67,21,21,0,0,0,3.53,2.94.5.5,0,0,1,.13.69A.52.52,0,0,1,310.07,327.7Z" style="fill: rgb(38, 50, 56); transform-origin: 308.258px 325.682px;" id="elvpmp5t0koe" class="animable"></path><path d="M319.52,332.89a.51.51,0,0,1-.2,0s-2.72-1.2-5.75-2.91a.49.49,0,0,1-.19-.68.5.5,0,0,1,.68-.19c3,1.68,5.64,2.85,5.66,2.87a.49.49,0,0,1-.2.95Z" style="fill: rgb(38, 50, 56); transform-origin: 316.678px 330.989px;" id="el2uggw3u5hbw" class="animable"></path><path d="M268,260.72s-29.86-7.09-40.69,7.84-.75,34.34,10.83,37.7,14.18-13.81,14.18-13.81,13.07,6.72,25,3.73,13.44-24.26,6.35-31.72" style="fill: rgb(255, 255, 255); transform-origin: 255.309px 282.867px;" id="elaj30dzsr9g" class="animable"></path><path d="M241,307.2a10.56,10.56,0,0,1-3-.46c-6.12-1.77-11.75-7.8-14.34-15.36a24.86,24.86,0,0,1,3.25-23.11c10.89-15,40-8.33,41.2-8a.5.5,0,1,1-.23,1c-.29-.07-29.66-6.84-40.17,7.65a23.88,23.88,0,0,0-3.1,22.2c2.49,7.26,7.85,13,13.66,14.72a8.08,8.08,0,0,0,6.86-.78c5.22-3.34,6.68-12.53,6.7-12.62a.48.48,0,0,1,.26-.37.47.47,0,0,1,.46,0c.13.06,13,6.59,24.66,3.69,4.3-1.08,7.57-4.76,9.2-10.39,2.19-7.53.86-16.35-3.1-20.51a.5.5,0,0,1,.73-.69c4.18,4.4,5.62,13.64,3.34,21.48-1.74,6-5.27,9.91-9.93,11.08-10.52,2.63-22-2.22-24.75-3.48-.44,2.25-2.21,9.57-7,12.65A8.44,8.44,0,0,1,241,307.2Z" style="fill: rgb(38, 50, 56); transform-origin: 255.31px 282.856px;" id="elk60qp0gv3yg" class="animable"></path><path d="M277.71,221.9l-.22-.58a90.59,90.59,0,0,1-49.13,29.13c-24.72,5.59-49,.93-67.5-10.91l1.24,11.62c18.3,11.26,42.1,15.58,66.26,10.12C251,256.16,269.64,243.44,281.5,227Z" style="fill: rgb(255, 255, 255); transform-origin: 221.18px 242.476px;" id="elncgolupsjyq" class="animable"></path><path d="M207.55,264.1a87.33,87.33,0,0,1-45.72-12.52.51.51,0,0,1-.23-.37l-1.24-11.62a.51.51,0,0,1,.24-.48.49.49,0,0,1,.53,0c19.05,12.22,43.52,16.18,67.12,10.84,19.3-4.36,36.65-14.64,48.86-29a.49.49,0,0,1,.46-.17.5.5,0,0,1,.38.31l.21.52,3.75,5.07a.5.5,0,0,1,0,.59c-12.46,17.24-31.44,29.47-53.44,34.44A94.82,94.82,0,0,1,207.55,264.1Zm-45-13.24c18.8,11.49,42.73,15.12,65.68,9.93,21.64-4.89,40.31-16.87,52.64-33.76l-3.54-4.78c-12.31,14.17-29.64,24.34-48.88,28.69-23.5,5.31-47.86,1.51-67-10.43Z" style="fill: rgb(38, 50, 56); transform-origin: 221.182px 242.438px;" id="elh74a8ygks7d" class="animable"></path><path d="M259.69,295.25c7.46-22.58-4.32-32.2-12.38-36-7.61.67-15.46,3.06-20,9.3-10.83,14.93-.75,34.34,10.83,37.7s14.18-13.81,14.18-13.81A45.62,45.62,0,0,0,259.69,295.25Z" style="fill: rgb(121, 243, 154); transform-origin: 242.375px 282.968px;" id="el25ekiccm4i5" class="animable"></path><path d="M241,307.2a10.56,10.56,0,0,1-3-.46c-6.12-1.77-11.75-7.8-14.34-15.36a24.86,24.86,0,0,1,3.25-23.11c4-5.47,10.81-8.67,20.35-9.51a.58.58,0,0,1,.26.05c8,3.76,20.26,13.52,12.63,36.59a.5.5,0,0,1-.61.33,47.2,47.2,0,0,1-6.84-2.54c-.45,2.26-2.22,9.57-7,12.65A8.44,8.44,0,0,1,241,307.2Zm6.19-47.43c-9.17.83-15.73,3.89-19.5,9.09a23.88,23.88,0,0,0-3.1,22.2c2.49,7.26,7.85,13,13.66,14.72a8.08,8.08,0,0,0,6.86-.78c5.22-3.34,6.68-12.53,6.7-12.62a.48.48,0,0,1,.26-.37.47.47,0,0,1,.46,0,45.48,45.48,0,0,0,6.8,2.62C266.4,272.74,254.86,263.41,247.22,259.77Z" style="fill: rgb(38, 50, 56); transform-origin: 242.359px 282.98px;" id="elhezrazx5w35" class="animable"></path><path d="M358,264.45c-6,1.12-6.72,7.47-6.72,7.47S369,284.64,374.77,304c0,0,27.81,15.26,24.37-2.29C394.5,278.1,364,263.34,358,264.45Z" style="fill: rgb(121, 243, 154); transform-origin: 375.357px 287.271px;" id="elvqdm5vjy5fn" class="animable"></path><path d="M393.28,310.67c-7.34,0-18.18-5.9-18.75-6.21a.53.53,0,0,1-.24-.29c-5.66-19-23.15-31.72-23.33-31.84a.51.51,0,0,1-.2-.47c0-.07.86-6.72,7.12-7.9s37.11,14,41.75,37.68c.73,3.76.12,6.4-1.83,7.83A7.63,7.63,0,0,1,393.28,310.67Zm-18.09-7c1.81,1,16.83,8.77,22,5,1.61-1.18,2.09-3.48,1.43-6.83-4.53-23.12-34.44-38-40.58-36.88-4.9.92-6.05,5.54-6.27,6.75C354,273.34,369.74,285.72,375.19,303.68Z" style="fill: rgb(38, 50, 56); transform-origin: 375.342px 287.288px;" id="elk47jtbu7dp" class="animable"></path><path d="M330,250.46c-11.88,47.45-65.13,79.51-126,73.31q-6.31-.64-12.43-1.8a116,116,0,0,0,8.43,8.86c.93.12,1.86.24,2.79.34,64,7.2,116.11-22.71,135.89-73.46A81.15,81.15,0,0,0,330,250.46Z" style="fill: rgb(121, 243, 154); transform-origin: 265.125px 291.347px;" id="elpiu0nnt33kj" class="animable"></path><path d="M221.39,332.74a167.53,167.53,0,0,1-18.7-1.07c-.94-.1-1.87-.23-2.81-.35a.52.52,0,0,1-.28-.13,117,117,0,0,1-8.46-8.89.5.5,0,0,1,.47-.82c4.09.77,8.26,1.37,12.39,1.79,59.6,6.06,113.54-25.29,125.47-72.93a.49.49,0,0,1,.32-.35.48.48,0,0,1,.46.06,83,83,0,0,1,8.73,7.29.53.53,0,0,1,.12.55,113.24,113.24,0,0,1-51.59,58.72C268.14,327.26,245.56,332.73,221.39,332.74Zm-21.22-2.39c.88.12,1.75.23,2.63.33,62.06,7,115.1-21.61,135.24-72.84a82.74,82.74,0,0,0-7.78-6.55c-6,22.93-21.8,42.92-44.68,56.37-23.3,13.7-52.31,19.6-81.68,16.61-3.69-.38-7.41-.9-11.07-1.55C195.17,325.39,197.64,328,200.17,330.35Z" style="fill: rgb(38, 50, 56); transform-origin: 265.074px 291.348px;" id="el91ivbn5vn2a" class="animable"></path><path d="M218.82,325a146.74,146.74,0,0,1-14.92-.76c-4.17-.43-8.37-1-12.49-1.81a.56.56,0,0,1-.29-.16c-27.73-32.37-29.51-70.74-29.52-71.13l.65-4.33a.49.49,0,0,1,.23-.36.52.52,0,0,1,.42,0c.24.08,24,8.2,35.35,9.3,11.12,1.08,36.17-1.74,52.37-9.65a93.14,93.14,0,0,0,26.71-20.41.5.5,0,0,1,.51-.16l3.8,1a.61.61,0,0,1,.24.15c6,6.65,15,9.58,24.48,12.69a141.2,141.2,0,0,1,16,6,48.84,48.84,0,0,1,7.9,4.7.5.5,0,0,1,.2.53c-5.82,23.22-21.75,43.5-44.86,57.09C266.24,319,243,325,218.82,325Zm-27-3.52c4,.76,8.15,1.35,12.23,1.76,59.47,6.05,113.3-25.15,125.39-72.61a48.42,48.42,0,0,0-7.46-4.42,142.83,142.83,0,0,0-15.88-5.91c-9.57-3.13-18.61-6.09-24.82-12.86l-3.35-.9A94.63,94.63,0,0,1,251.06,247c-16.37,8-41.67,10.83-52.91,9.75-10.5-1-31.3-7.92-35-9.16l-.56,3.65C162.61,251.52,164.38,289.45,191.77,321.51Z" style="fill: rgb(38, 50, 56); transform-origin: 246.037px 275.257px;" id="elpzswcm04m8d" class="animable"></path></g><g id="freepik--Yarn--inject-47" class="animable animator-active" style="transform-origin: 108.77px 388px;"><g id="eldb9xwga1kqg"><circle cx="108.77" cy="388" r="58.71" style="fill: rgb(255, 255, 255); transform-origin: 108.77px 388px; transform: rotate(-20.23deg);" class="animable"></circle></g><path d="M108.77,447.2A59.21,59.21,0,1,1,168,388,59.27,59.27,0,0,1,108.77,447.2Zm0-117.41A58.21,58.21,0,1,0,167,388,58.27,58.27,0,0,0,108.77,329.79Z" style="fill: rgb(38, 50, 56); transform-origin: 108.79px 387.99px;" id="ele5ezqaztzet" class="animable"></path><path d="M157.72,361.08a.51.51,0,0,1-.48-.35c-.43-1.33-.91-2.66-1.43-4a.49.49,0,0,1,.27-.65.5.5,0,0,1,.65.28c.54,1.31,1,2.67,1.47,4a.5.5,0,0,1-.33.63Z" style="fill: rgb(38, 50, 56); transform-origin: 156.997px 358.562px;" id="elm2oqqwnwuhm" class="animable"></path><path d="M114.86,436.38a.51.51,0,0,1-.49-.39.5.5,0,0,1,.38-.6,58.29,58.29,0,0,0,43.72-70.26.51.51,0,0,1,.38-.6.5.5,0,0,1,.6.37A59.24,59.24,0,0,1,115,436.36Z" style="fill: rgb(38, 50, 56); transform-origin: 137.707px 400.448px;" id="elx7tlzevddd9" class="animable"></path><path d="M101.83,437.83a59.09,59.09,0,0,1-17.6-2.67.49.49,0,0,1-.33-.62.5.5,0,0,1,.63-.33,58,58,0,0,0,17.3,2.62,58.87,58.87,0,0,0,9.21-.73.5.5,0,0,1,.57.42.49.49,0,0,1-.41.57A59.8,59.8,0,0,1,101.83,437.83Z" style="fill: rgb(38, 50, 56); transform-origin: 97.7471px 436.008px;" id="el638njhmxuz4" class="animable"></path><path d="M95.72,432.93a59.25,59.25,0,0,1-12.21-1.26.49.49,0,0,1-.39-.59.49.49,0,0,1,.59-.39,58.23,58.23,0,0,0,65.64-79.62.51.51,0,0,1,.27-.66.5.5,0,0,1,.65.27,59.22,59.22,0,0,1-54.55,82.25Z" style="fill: rgb(38, 50, 56); transform-origin: 119.019px 391.652px;" id="elwdjrjik6w4" class="animable"></path><path d="M137.84,399.26a.48.48,0,0,1-.26-.07.5.5,0,0,1-.17-.69,58.35,58.35,0,0,0,3.8-52.71.5.5,0,1,1,.92-.38A59.31,59.31,0,0,1,138.26,399,.47.47,0,0,1,137.84,399.26Z" style="fill: rgb(38, 50, 56); transform-origin: 142.051px 372.158px;" id="elq6bci2r2qmq" class="animable"></path><path d="M87.56,427.63a59.68,59.68,0,0,1-6.56-.36.49.49,0,0,1-.44-.55.5.5,0,0,1,.55-.44,60.32,60.32,0,0,0,6.45.35,58.27,58.27,0,0,0,48-25.23.49.49,0,0,1,.69-.12.49.49,0,0,1,.13.69A59.25,59.25,0,0,1,87.56,427.63Z" style="fill: rgb(38, 50, 56); transform-origin: 108.513px 414.409px;" id="el96d14en27no" class="animable"></path><path d="M92.29,423.86a.53.53,0,0,1-.24-.06,59.38,59.38,0,0,1-29.58-37.94.5.5,0,0,1,.37-.6.49.49,0,0,1,.6.36,58.45,58.45,0,0,0,29.08,37.3.49.49,0,0,1,.21.67A.5.5,0,0,1,92.29,423.86Z" style="fill: rgb(38, 50, 56); transform-origin: 77.6228px 404.552px;" id="elk666yg8bb2c" class="animable"></path><path d="M100.62,423.25a.46.46,0,0,1-.23-.06c-1.51-.78-3-1.64-4.43-2.56a.5.5,0,1,1,.54-.84c1.41.9,2.87,1.74,4.35,2.51a.5.5,0,0,1-.23.95Z" style="fill: rgb(38, 50, 56); transform-origin: 98.4201px 421.473px;" id="elhc5lacdk8gv" class="animable"></path><path d="M93.48,418.85a.52.52,0,0,1-.29-.09,59.49,59.49,0,0,1-7.14-6.05,58.85,58.85,0,0,1-16.59-31.42.5.5,0,0,1,1-.18A57.82,57.82,0,0,0,86.75,412a59,59,0,0,0,7,5.94.5.5,0,0,1,.12.7A.51.51,0,0,1,93.48,418.85Z" style="fill: rgb(38, 50, 56); transform-origin: 81.7075px 399.771px;" id="el0yzn4vux4p" class="animable"></path><path d="M108.47,420.29a.47.47,0,0,1-.25-.07,59.36,59.36,0,0,1-28.87-39.05.52.52,0,0,1,.39-.6.51.51,0,0,1,.59.39,58,58,0,0,0,15.93,29,58.59,58.59,0,0,0,12.45,9.41.5.5,0,0,1,.2.68A.51.51,0,0,1,108.47,420.29Z" style="fill: rgb(38, 50, 56); transform-origin: 94.1565px 400.426px;" id="el7rpw4r5cv3x" class="animable"></path><path d="M79.38,379.18a.49.49,0,0,1-.49-.41c-.25-1.4-.44-2.82-.58-4.23a.5.5,0,1,1,1-.1c.14,1.39.33,2.78.57,4.16a.48.48,0,0,1-.41.57Z" style="fill: rgb(38, 50, 56); transform-origin: 79.0983px 376.583px;" id="elktmx3env17" class="animable"></path><path d="M126,352.26a.49.49,0,0,1-.49-.43c-.21-1.44-.47-2.9-.78-4.32a.5.5,0,0,1,.38-.6.49.49,0,0,1,.59.38c.32,1.46.59,2.94.8,4.4a.51.51,0,0,1-.43.57Z" style="fill: rgb(38, 50, 56); transform-origin: 125.611px 349.579px;" id="el1rex15fe7mw" class="animable"></path><path d="M124.4,344.73a.5.5,0,0,1-.48-.37c-.32-1.15-.68-2.3-1.07-3.43a59.29,59.29,0,0,0-4.18-9.38.5.5,0,1,1,.87-.49,60.39,60.39,0,0,1,4.25,9.54c.4,1.15.76,2.33,1.09,3.49a.51.51,0,0,1-.35.62Z" style="fill: rgb(38, 50, 56); transform-origin: 121.744px 337.756px;" id="eld09u1ihq8x" class="animable"></path><path d="M120.06,350.81a.49.49,0,0,1-.48-.36c-.28-1-.59-1.95-.92-2.9A58.07,58.07,0,0,0,109.8,331a.5.5,0,0,1,.09-.7.51.51,0,0,1,.7.09,59.18,59.18,0,0,1,9,16.79c.33,1,.64,2,.93,2.95a.5.5,0,0,1-.34.62Z" style="fill: rgb(38, 50, 56); transform-origin: 115.118px 340.505px;" id="elnemuhuah5zl" class="animable"></path><path d="M109.87,347.85a.5.5,0,0,1-.44-.27A57.84,57.84,0,0,0,97.72,332a.5.5,0,1,1,.69-.72,58.69,58.69,0,0,1,11.91,15.89.51.51,0,0,1-.22.68A.59.59,0,0,1,109.87,347.85Z" style="fill: rgb(38, 50, 56); transform-origin: 103.956px 339.488px;" id="elbkhc449wold" class="animable"></path><path d="M143.14,368.38a.5.5,0,0,1-.37-.17,58.66,58.66,0,0,0-9.61-8.37c-1.55-1.08-3.19-2.11-4.85-3a.5.5,0,0,1,.49-.87c1.69.95,3.35,2,4.93,3.09a59.38,59.38,0,0,1,9.78,8.52.5.5,0,0,1,0,.7A.51.51,0,0,1,143.14,368.38Z" style="fill: rgb(38, 50, 56); transform-origin: 135.866px 362.151px;" id="elu02q04b301" class="animable"></path><path d="M54,371.46a.51.51,0,0,1-.31-.11.5.5,0,0,1-.08-.7,59.45,59.45,0,0,1,72.46-16.14.5.5,0,0,1,.22.67.49.49,0,0,1-.67.22,58.46,58.46,0,0,0-71.23,15.87A.51.51,0,0,1,54,371.46Z" style="fill: rgb(38, 50, 56); transform-origin: 89.9228px 359.959px;" id="el49eby27esso" class="animable"></path><path d="M142.87,375.36a.52.52,0,0,1-.36-.16,58.31,58.31,0,0,0-82.44-1.74.5.5,0,0,1-.7-.72,59.27,59.27,0,0,1,83.86,1.77.5.5,0,0,1,0,.71A.52.52,0,0,1,142.87,375.36Z" style="fill: rgb(38, 50, 56); transform-origin: 101.299px 365.793px;" id="elwwwku2a70ea" class="animable"></path><path d="M52.24,382.38a.47.47,0,0,1-.28-.09.5.5,0,0,1-.13-.7,60.59,60.59,0,0,1,5.48-6.76.5.5,0,0,1,.73.69,58.84,58.84,0,0,0-5.39,6.65A.51.51,0,0,1,52.24,382.38Z" style="fill: rgb(38, 50, 56); transform-origin: 54.9587px 378.526px;" id="el4jcbizromf" class="animable"></path><path d="M142.25,384.75a.48.48,0,0,1-.36-.16,61.08,61.08,0,0,0-4.89-4.48.5.5,0,0,1-.07-.7.49.49,0,0,1,.7-.07,58,58,0,0,1,5,4.56.48.48,0,0,1,0,.7A.46.46,0,0,1,142.25,384.75Z" style="fill: rgb(38, 50, 56); transform-origin: 139.8px 381.988px;" id="elxwg9m5pxyw" class="animable"></path><path d="M51.93,392.1a.47.47,0,0,1-.28-.09.5.5,0,0,1-.13-.7A59.23,59.23,0,0,1,134,376.56a.5.5,0,0,1,.12.69.51.51,0,0,1-.7.13,58.2,58.2,0,0,0-81,14.51A.48.48,0,0,1,51.93,392.1Z" style="fill: rgb(38, 50, 56); transform-origin: 92.8193px 379.014px;" id="el2y276q9aleu" class="animable"></path></g><defs>     <filter id="active" height="200%">         <feMorphology in="SourceAlpha" result="DILATED" operator="dilate" radius="2"></feMorphology>                <feFlood flood-color="#32DFEC" flood-opacity="1" result="PINK"></feFlood>        <feComposite in="PINK" in2="DILATED" operator="in" result="OUTLINE"></feComposite>        <feMerge>            <feMergeNode in="OUTLINE"></feMergeNode>            <feMergeNode in="SourceGraphic"></feMergeNode>        </feMerge>    </filter>    <filter id="hover" height="200%">        <feMorphology in="SourceAlpha" result="DILATED" operator="dilate" radius="2"></feMorphology>                <feFlood flood-color="#ff0000" flood-opacity="0.5" result="PINK"></feFlood>        <feComposite in="PINK" in2="DILATED" operator="in" result="OUTLINE"></feComposite>        <feMerge>            <feMergeNode in="OUTLINE"></feMergeNode>            <feMergeNode in="SourceGraphic"></feMergeNode>        </feMerge>            <feColorMatrix type="matrix" values="0   0   0   0   0                0   1   0   0   0                0   0   0   0   0                0   0   0   1   0 "></feColorMatrix>    </filter></defs></svg>